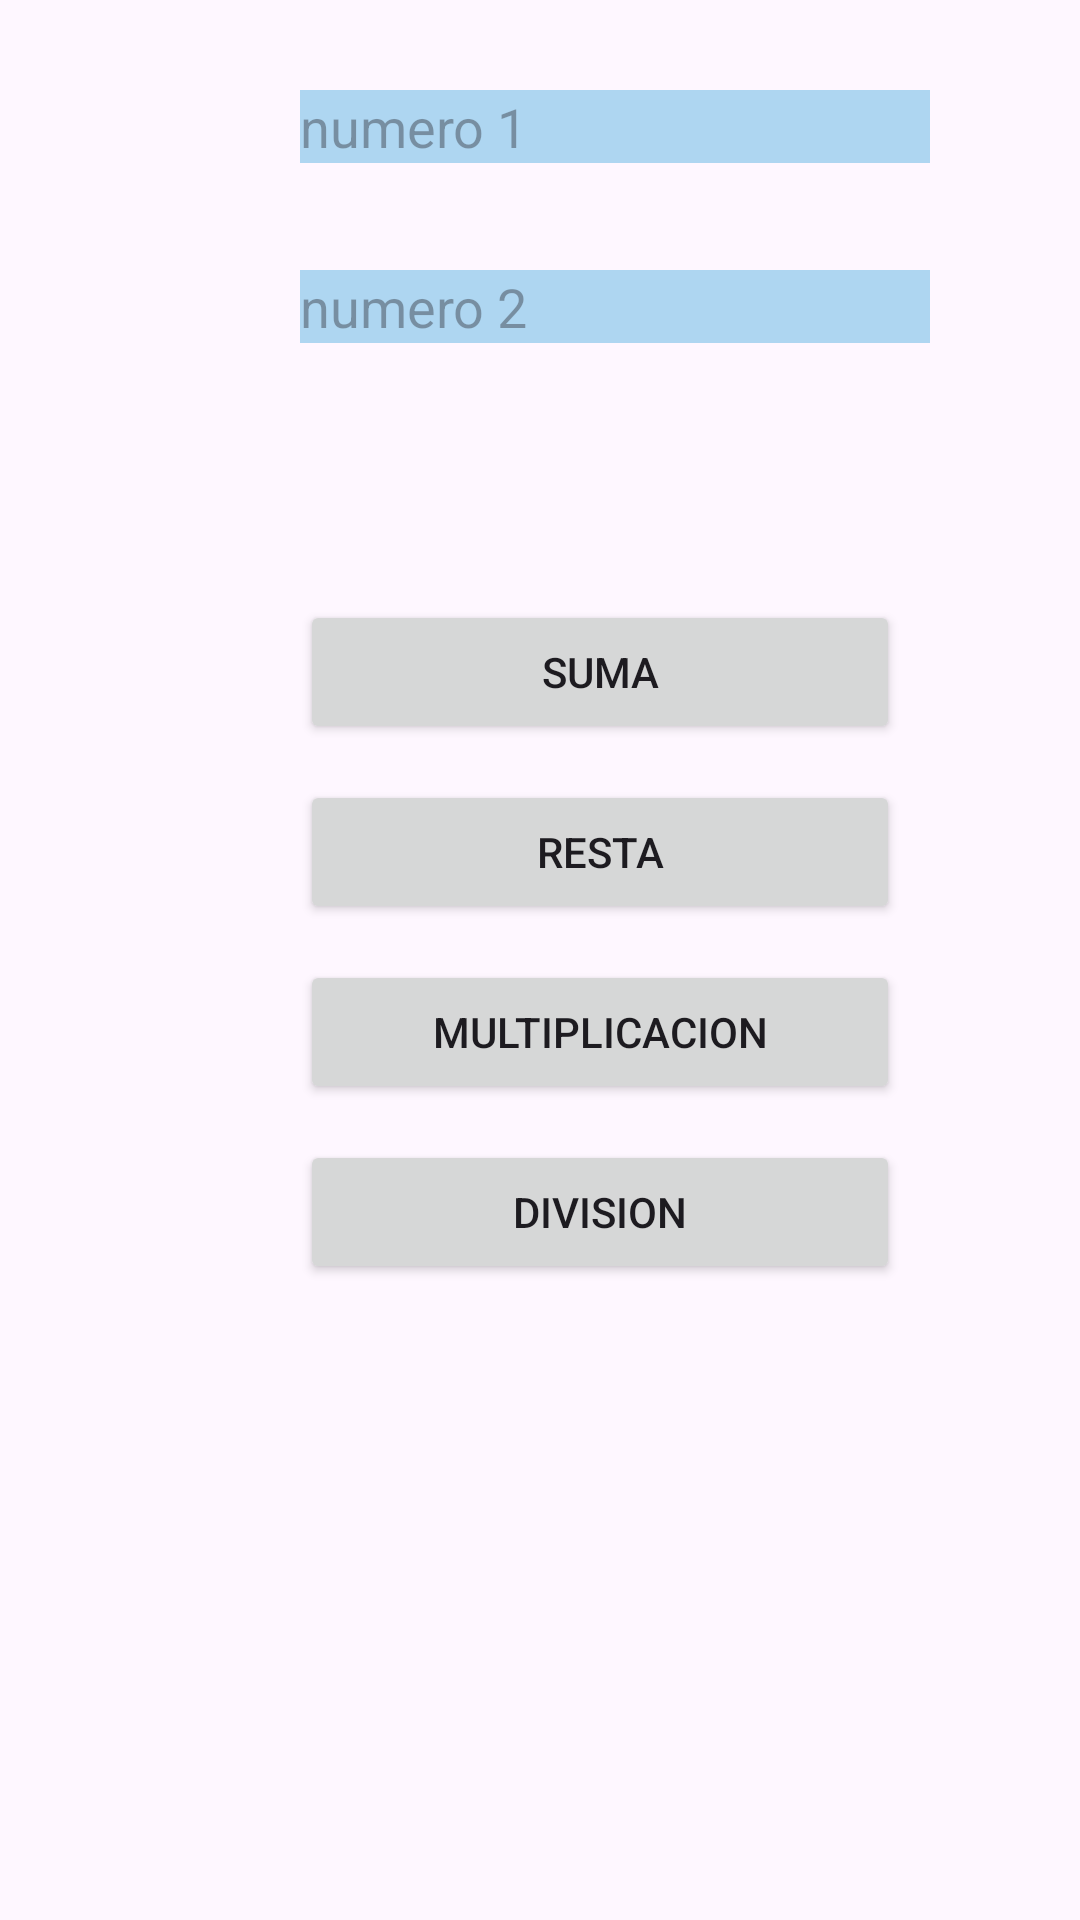

Write the Android layout XML for this screen, with the resource values it uses.
<!-- AndroidManifest.xml: application theme Theme.CalculadoraG2 -->
<!-- res/layout/activity_main.xml -->
<?xml version="1.0" encoding="utf-8"?>
<androidx.constraintlayout.widget.ConstraintLayout xmlns:android="http://schemas.android.com/apk/res/android"
    xmlns:app="http://schemas.android.com/apk/res-auto"
    xmlns:tools="http://schemas.android.com/tools"
    android:id="@+id/main"
    android:layout_width="match_parent"
    android:layout_height="match_parent"
    tools:context=".MainActivity">

    <EditText
        android:id="@+id/numero1"
        android:layout_width="wrap_content"
        android:layout_height="wrap_content"
        app:layout_constraintStart_toStartOf="parent"
        app:layout_constraintTop_toTopOf="parent"
        android:layout_marginTop="30dp"
        android:layout_marginStart="100dp"
        android:ems="10"
        android:hint="numero 1"
        android:background="@color/azul_cielo"
        android:inputType="text"
        tools:layout_editor_absoluteX="100dp"
        tools:layout_editor_absoluteY="98dp" />

    <EditText
        android:id="@+id/numero2"
        android:layout_width="wrap_content"
        android:layout_height="wrap_content"
        app:layout_constraintStart_toStartOf="parent"
        app:layout_constraintTop_toTopOf="@+id/numero1"
        android:layout_marginTop="60dp"
        android:layout_marginStart="100dp"
        android:ems="10"
        android:hint="numero 2"
        android:background="@color/azul_cielo"
        android:inputType="text"
        tools:layout_editor_absoluteX="100dp"
        tools:layout_editor_absoluteY="98dp" />

    <Button
        android:id="@+id/buttonSuma"
        android:layout_width="wrap_content"
        android:layout_height="wrap_content"
        app:layout_constraintTop_toTopOf="parent"
        app:layout_constraintStart_toStartOf="parent"
        android:layout_marginStart="100dp"
        android:layout_marginTop="200dp"
        android:width="200dp"
        android:text="Suma"
        tools:layout_editor_absoluteX="75dp"
        tools:layout_editor_absoluteY="211dp" />
    <Button
        android:id="@+id/buttonResta"
        android:layout_width="wrap_content"
        android:layout_height="wrap_content"
        app:layout_constraintTop_toTopOf="@+id/buttonSuma"
        app:layout_constraintStart_toStartOf="parent"
        android:layout_marginStart="100dp"
        android:layout_marginTop="60dp"
        android:width="200dp"
        android:text="Resta"
        tools:layout_editor_absoluteX="75dp"
        tools:layout_editor_absoluteY="211dp" />
    <Button
        android:id="@+id/buttonMultiplicacion"
        android:layout_width="wrap_content"
        android:layout_height="wrap_content"
        app:layout_constraintTop_toTopOf="@+id/buttonResta"
        app:layout_constraintStart_toStartOf="parent"
        android:layout_marginStart="100dp"
        android:layout_marginTop="60dp"
        android:width="200dp"
        android:text="Multiplicacion"
        tools:layout_editor_absoluteX="75dp"
        tools:layout_editor_absoluteY="211dp" />
    <Button
        android:id="@+id/buttonDivision"
        android:layout_width="wrap_content"
        android:layout_height="wrap_content"
        app:layout_constraintTop_toTopOf="@+id/buttonMultiplicacion"
        app:layout_constraintStart_toStartOf="parent"
        android:layout_marginStart="100dp"
        android:layout_marginTop="60dp"
        android:width="200dp"
        android:text="Division"
        tools:layout_editor_absoluteX="75dp"
        tools:layout_editor_absoluteY="211dp" />

    <TextView
        android:id="@+id/textView"
        android:layout_width="match_parent"
        android:layout_height="wrap_content"
        android:layout_marginTop="20dp"
        app:layout_constraintStart_toStartOf="parent"
        app:layout_constraintTop_toBottomOf="@+id/buttonDivision" />


</androidx.constraintlayout.widget.ConstraintLayout>
<!-- resources referenced by this layout -->
<resources>
  <color name="azul_cielo">#aed6f1</color>
  <style name="Theme.CalculadoraG2" parent="Base.Theme.CalculadoraG2" />
  <style name="Base.Theme.CalculadoraG2" parent="Theme.Material3.DayNight.NoActionBar">
          
          
      </style>
</resources>
